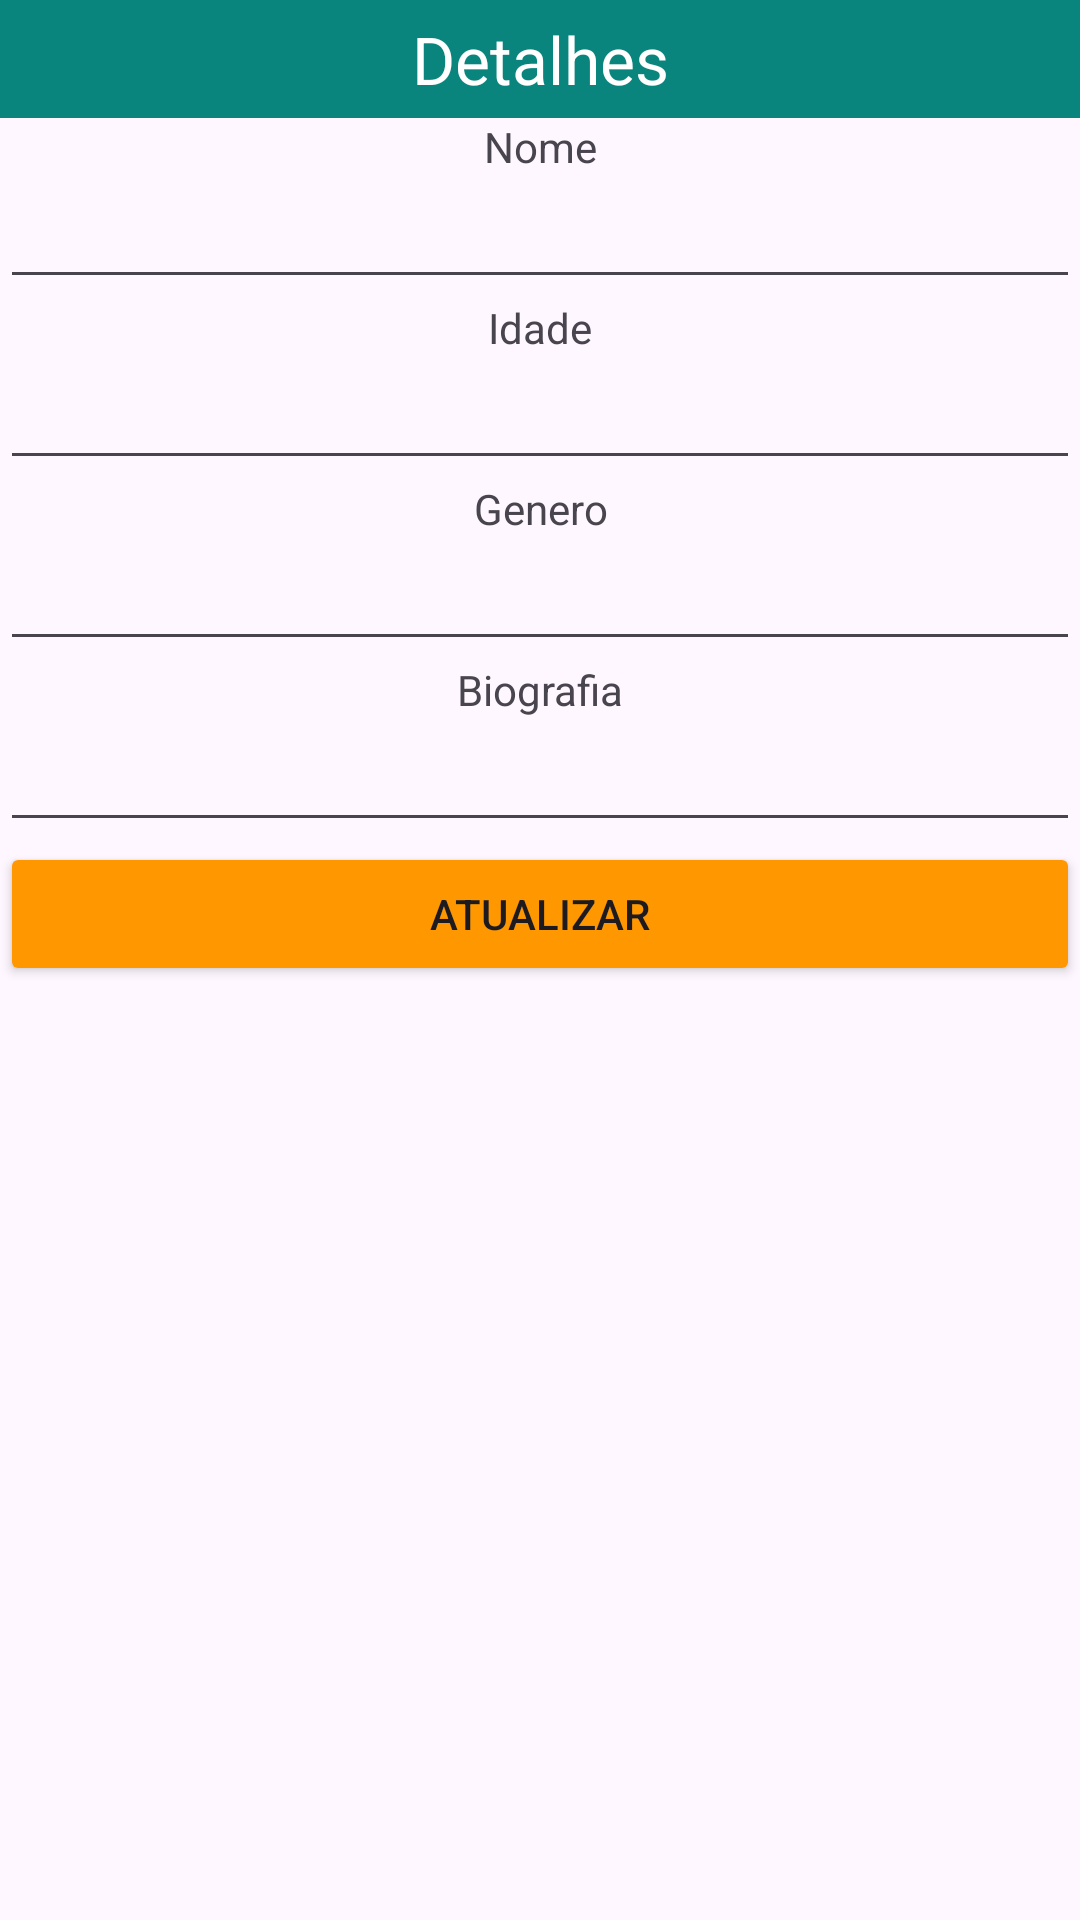

Produce the Android XML layout that renders to this screen, including the resource entries it uses.
<!-- AndroidManifest.xml: application theme Theme.Legato -->
<!-- res/layout/artist_update_popup.xml -->
<?xml version="1.0" encoding="utf-8"?>
<LinearLayout xmlns:android="http://schemas.android.com/apk/res/android"
    android:layout_width="match_parent"
    android:layout_height="match_parent"
    android:orientation="vertical">

    <TextView
        android:id="@+id/textView18"
        android:layout_width="match_parent"
        android:layout_height="wrap_content"
        android:background="@color/colorGreen"
        android:gravity="center"
        android:paddingTop="5dp"
        android:paddingBottom="5dp"
        android:text="Detalhes"
        android:textColor="#FFFFFF"
        android:textSize="22sp" />

    <TextView
        android:id="@+id/textView19"
        android:layout_width="match_parent"
        android:layout_height="wrap_content"
        android:gravity="center"
        android:text="Nome" />

    <EditText
        android:id="@+id/txtArtistaNomeUpdate"
        android:layout_width="match_parent"
        android:layout_height="wrap_content"
        android:ems="10"
        android:inputType="text" />

    <TextView
        android:layout_width="match_parent"
        android:layout_height="wrap_content"
        android:gravity="center"
        android:text="Idade" />

    <EditText
        android:id="@+id/txtArtistaIdadeUpdate"
        android:layout_width="match_parent"
        android:layout_height="wrap_content"
        android:ems="10"
        android:inputType="text" />

    <TextView
        android:id="@+id/textView25"
        android:layout_width="match_parent"
        android:layout_height="wrap_content"
        android:gravity="center"
        android:text="Genero" />

    <EditText
        android:id="@+id/txtArtistaGenero"
        android:layout_width="match_parent"
        android:layout_height="wrap_content"
        android:ems="10"
        android:inputType="text" />

    <TextView
        android:id="@+id/txtArtistaBiografi"
        android:layout_width="match_parent"
        android:layout_height="wrap_content"
        android:gravity="center"
        android:text="Biografia" />

    <EditText
        android:id="@+id/txtArtistaBiografia"
        android:layout_width="match_parent"
        android:layout_height="wrap_content"
        android:ems="10"
        android:inputType="text" />

    <Button
        android:id="@+id/btnAtualizarArtista"
        android:layout_width="match_parent"
        android:layout_height="wrap_content"
        android:backgroundTint="#FF9800"
        android:text="Atualizar" />
</LinearLayout>
<!-- resources referenced by this layout -->
<resources>
  <color name="colorGreen">#09857E</color>
  <style name="Theme.Legato" parent="Base.Theme.Legato" />
  <style name="Base.Theme.Legato" parent="Theme.Material3.DayNight.NoActionBar">
          
          
      </style>
</resources>
